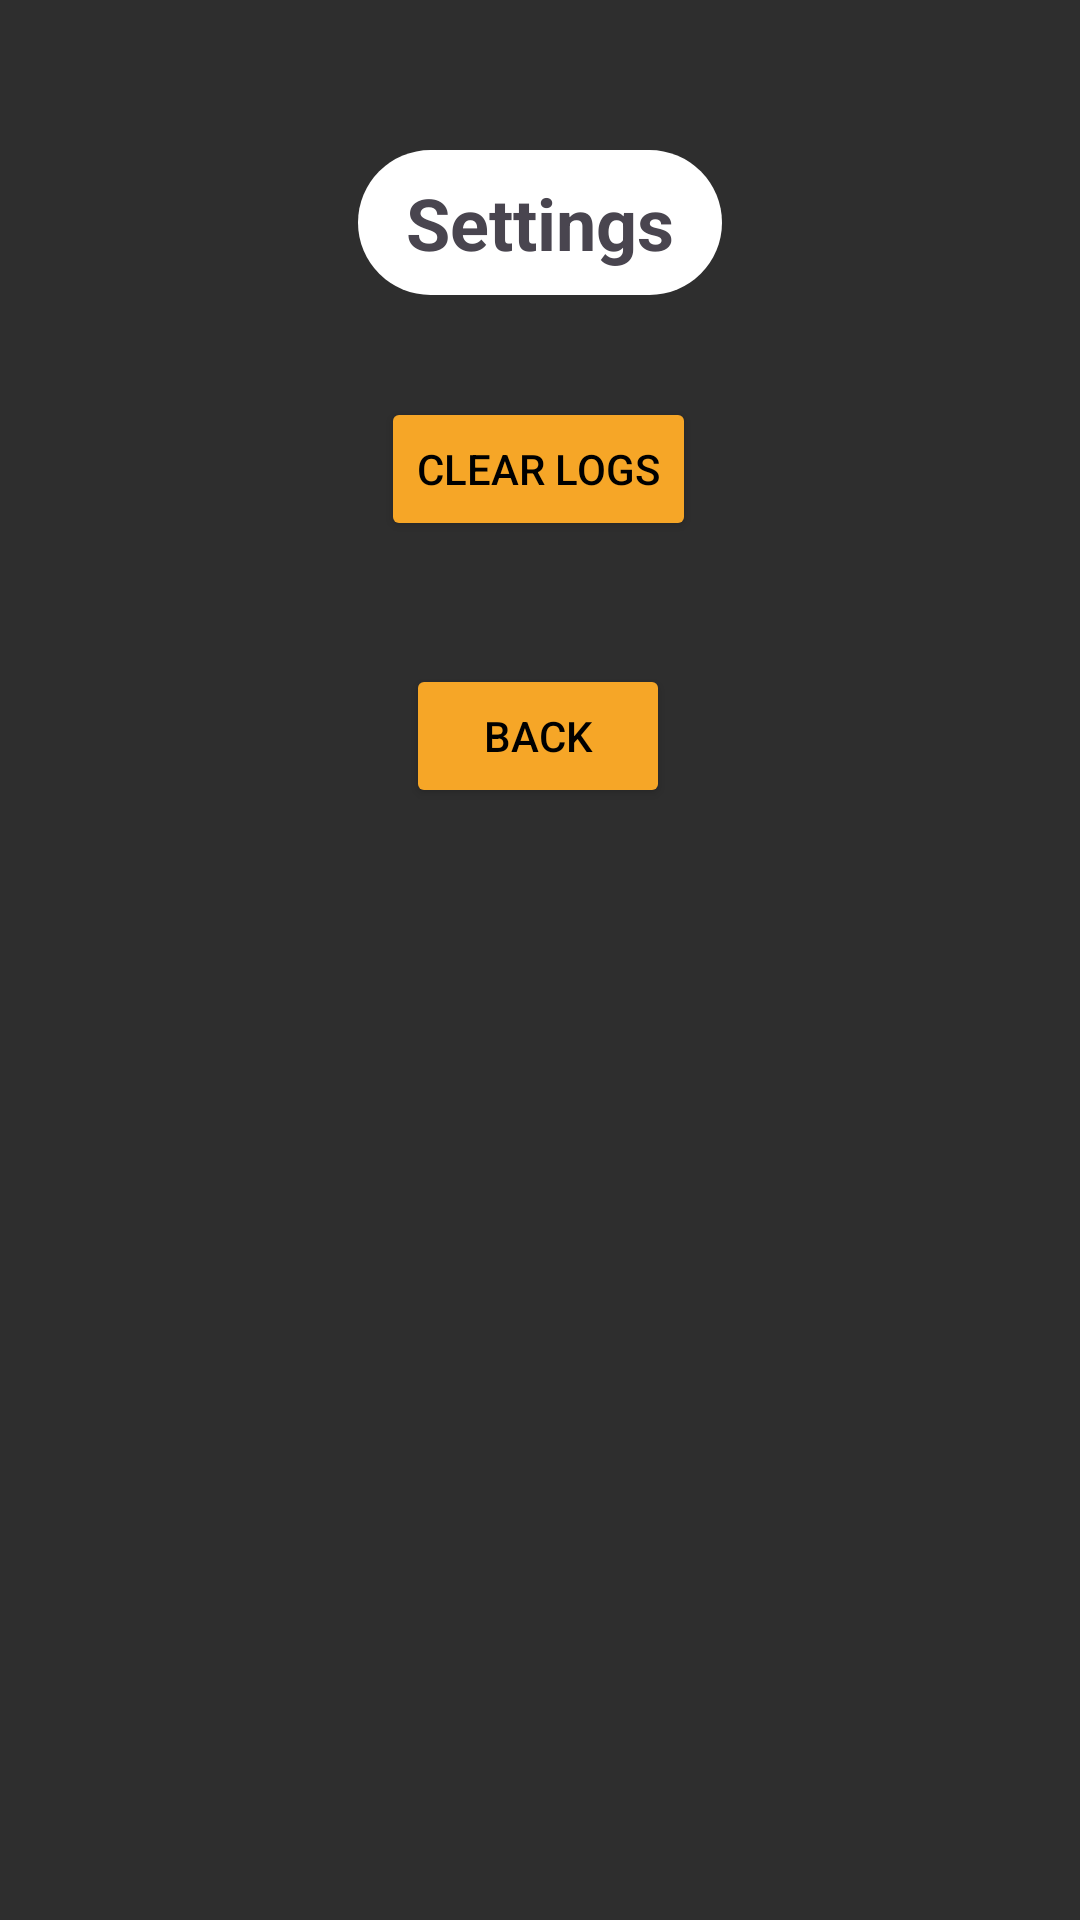

Write the Android layout XML for this screen, with the resource values it uses.
<!-- AndroidManifest.xml: application theme Theme.Contrail -->
<!-- res/layout/settings_main.xml -->
<?xml version="1.0" encoding="utf-8"?>
<androidx.constraintlayout.widget.ConstraintLayout xmlns:android="http://schemas.android.com/apk/res/android"
    xmlns:app="http://schemas.android.com/apk/res-auto"
    xmlns:tools="http://schemas.android.com/tools"
    android:id="@+id/main"
    android:layout_width="match_parent"
    android:layout_height="match_parent"
    android:background="@color/background_color"
    tools:context="cs4393.contrail.MainActivity">

    
    <TextView
        android:id="@+id/textView2"
        android:layout_width="wrap_content"
        android:layout_height="wrap_content"
        android:layout_marginTop="50dp"
        android:background="@drawable/text_background_oval"
        android:gravity="center"
        android:text="@string/settings_title"
        android:textSize="24sp"
        android:textStyle="bold"
        app:layout_constraintEnd_toEndOf="parent"
        app:layout_constraintStart_toStartOf="parent"
        app:layout_constraintTop_toTopOf="parent" />

    

    

    <Button
        android:id="@+id/back_button"
        android:layout_width="wrap_content"
        android:layout_height="wrap_content"
        android:layout_marginTop="41dp"
        android:backgroundTint="@color/button_background"
        android:text="Back"
        android:textColor="@color/button_text"
        app:layout_constraintEnd_toEndOf="parent"
        app:layout_constraintHorizontal_bias="0.498"
        app:layout_constraintStart_toStartOf="parent"
        app:layout_constraintTop_toBottomOf="@+id/clear_logs_button" />

    <Button
        android:id="@+id/clear_logs_button"
        android:layout_width="wrap_content"
        android:layout_height="wrap_content"
        android:layout_marginTop="34dp"
        android:backgroundTint="@color/button_background"
        android:text="Clear Logs"
        android:textColor="@color/button_text"
        app:layout_constraintEnd_toEndOf="parent"
        app:layout_constraintHorizontal_bias="0.498"
        app:layout_constraintStart_toStartOf="parent"
        app:layout_constraintTop_toBottomOf="@+id/textView2" />
</androidx.constraintlayout.widget.ConstraintLayout>
<!-- resources referenced by this layout -->
<resources>
  <color name="background_color">#2E2E2E</color>
  <color name="button_background">#f6a627</color>
  <color name="button_text">#000000</color>
  <!-- drawable text_background_oval (drawable) -->
  <?xml version="1.0" encoding="utf-8"?>
  <shape xmlns:android="http://schemas.android.com/apk/res/android"
      android:shape="rectangle">
  
      
      <solid android:color="#FFFFFF" />
  
      
      <corners android:radius="50dp" />
  
      
      <padding
          android:left="16dp"
          android:right="16dp"
          android:top="8dp"
          android:bottom="8dp" />
  </shape>
  <string name="settings_title">Settings</string>
  <style name="Theme.Contrail" parent="Base.Theme.Contrail" />
  <style name="Base.Theme.Contrail" parent="Theme.Material3.DayNight.NoActionBar">
          
          
      </style>
</resources>
